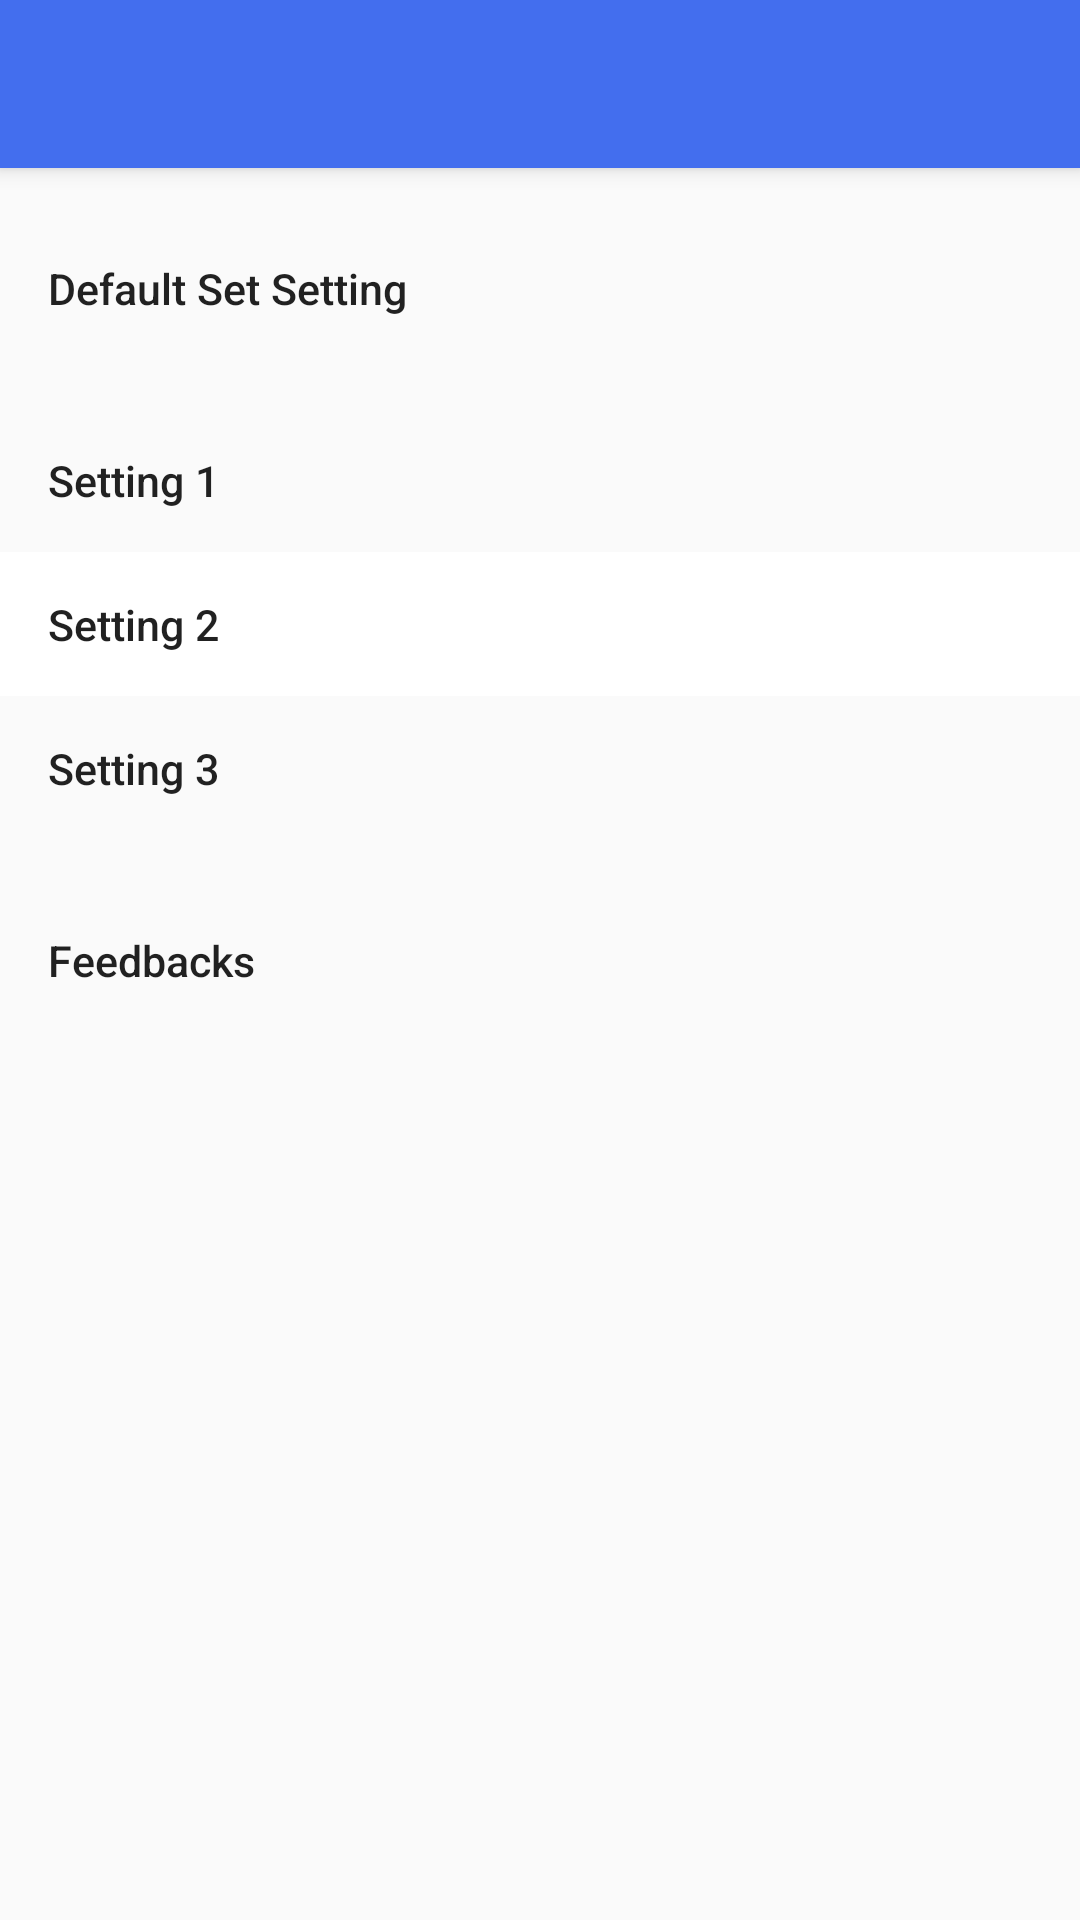

Android layout source for this screen:
<!-- AndroidManifest.xml: activity theme AppTheme.NoActionBar -->
<!-- res/layout/activity_setting.xml -->
<?xml version="1.0" encoding="utf-8"?>
<android.support.design.widget.CoordinatorLayout xmlns:android="http://schemas.android.com/apk/res/android"
    xmlns:app="http://schemas.android.com/apk/res-auto"
    xmlns:tools="http://schemas.android.com/tools"
    android:layout_width="match_parent"
    android:layout_height="match_parent"
    android:fitsSystemWindows="true"
    tools:context="setting.SettingActivity">

    <android.support.design.widget.AppBarLayout
        android:layout_width="match_parent"
        android:layout_height="wrap_content"
        android:theme="@style/AppTheme.AppBarOverlay">

        <android.support.v7.widget.Toolbar
            android:id="@+id/toolbar_check"
            android:layout_width="match_parent"
            android:layout_height="?attr/actionBarSize"
            android:background="@color/colorPrimary"
            app:popupTheme="@style/AppTheme.PopupOverlay" />

    </android.support.design.widget.AppBarLayout>

    <LinearLayout
        android:layout_width="match_parent"
        android:layout_height="match_parent"
        android:background="@color/layoutBackGround"
        android:orientation="vertical"
        app:layout_behavior="@string/appbar_scrolling_view_behavior"
        tools:context="com.joker.setting.SettingActivity">

        <RelativeLayout
            android:id="@+id/default_label_setting"
            android:layout_width="match_parent"
            android:layout_height="wrap_content"
            android:layout_marginTop="@dimen/setting_margin"
            android:background="@drawable/setting_background"
            android:clickable="true"
            android:descendantFocusability="blocksDescendants"
            android:focusable="true">

            <Button
                android:layout_width="wrap_content"
                android:layout_height="wrap_content"
                android:layout_marginLeft="@dimen/setting_margin"
                android:background="@null"
                android:clickable="false"
                android:gravity="left|center_vertical"
                android:text="Default Set Setting"
                android:textSize="7pt"
                android:textAllCaps="false"/>

            <ImageButton
                android:layout_width="wrap_content"
                android:layout_height="wrap_content"
                android:layout_alignParentEnd="true"
                android:layout_alignParentRight="true"
                android:layout_centerVertical="true"
                android:layout_marginRight="@dimen/setting_margin"
                android:background="@drawable/ic_keyboard_arrow_right_black_24dp"
                android:clickable="false" />

        </RelativeLayout>

        <RelativeLayout
            android:layout_width="match_parent"
            android:layout_height="wrap_content"
            android:layout_marginTop="@dimen/setting_margin"
            android:background="@drawable/setting_background">

            <Button
                android:layout_width="wrap_content"
                android:layout_height="wrap_content"
                android:layout_marginLeft="@dimen/setting_margin"
                android:background="@null"
                android:clickable="false"
                android:gravity="left|center_vertical"
                android:text="Setting 1"
                android:textSize="7pt"
                android:textAllCaps="false"/>

            <ImageButton
                android:layout_width="wrap_content"
                android:layout_height="wrap_content"
                android:layout_alignParentEnd="true"
                android:layout_alignParentRight="true"
                android:layout_centerVertical="true"
                android:layout_marginRight="@dimen/setting_margin"
                android:background="@drawable/ic_keyboard_arrow_right_black_24dp"
                android:clickable="false" />

        </RelativeLayout>

        <RelativeLayout
            android:layout_width="match_parent"
            android:layout_height="wrap_content"
            android:background="@color/colorWhite">

            <Button
                android:layout_width="wrap_content"
                android:layout_height="wrap_content"
                android:layout_marginLeft="@dimen/setting_margin"
                android:background="@null"
                android:clickable="false"
                android:gravity="left|center_vertical"
                android:text="Setting 2"
                android:textSize="7pt"
                android:textAllCaps="false"/>

            <ImageButton
                android:layout_width="wrap_content"
                android:layout_height="wrap_content"
                android:layout_alignParentEnd="true"
                android:layout_alignParentRight="true"
                android:layout_centerVertical="true"
                android:layout_marginRight="@dimen/setting_margin"
                android:background="@drawable/ic_keyboard_arrow_right_black_24dp"
                android:clickable="false" />

        </RelativeLayout>

        <RelativeLayout
            android:layout_width="match_parent"
            android:layout_height="wrap_content"
            android:background="@drawable/setting_background">

            <Button
                android:layout_width="wrap_content"
                android:layout_height="wrap_content"
                android:layout_marginLeft="@dimen/setting_margin"
                android:background="@null"
                android:clickable="false"
                android:gravity="left|center_vertical"
                android:text="Setting 3"
                android:textSize="7pt"
                android:textAllCaps="false"/>

            <ImageButton
                android:layout_width="wrap_content"
                android:layout_height="wrap_content"
                android:layout_alignParentEnd="true"
                android:layout_alignParentRight="true"
                android:layout_centerVertical="true"
                android:layout_marginRight="@dimen/setting_margin"
                android:background="@drawable/ic_keyboard_arrow_right_black_24dp"
                android:clickable="false" />

        </RelativeLayout>

        <RelativeLayout
            android:id="@+id/feedback"
            android:layout_width="match_parent"
            android:layout_height="wrap_content"
            android:layout_marginTop="@dimen/setting_margin"
            android:background="@drawable/setting_background">

            <Button
                android:layout_width="wrap_content"
                android:layout_height="wrap_content"
                android:layout_marginLeft="@dimen/setting_margin"
                android:background="@null"
                android:clickable="false"
                android:gravity="left|center_vertical"
                android:text="Feedbacks"
                android:textSize="7pt"
                android:textAllCaps="false"/>

            <ImageButton
                android:layout_width="wrap_content"
                android:layout_height="wrap_content"
                android:layout_alignParentEnd="true"
                android:layout_alignParentRight="true"
                android:layout_centerVertical="true"
                android:layout_marginRight="@dimen/setting_margin"
                android:background="@drawable/ic_keyboard_arrow_right_black_24dp"
                android:clickable="false" />

        </RelativeLayout>

    </LinearLayout>

</android.support.design.widget.CoordinatorLayout>
<!-- resources referenced by this layout -->
<resources>
  <color name="colorPrimary">#436EEE</color>
  <color name="colorWhite">#FFFFFF</color>
  <color name="layoutBackGround">#FAFAFA</color>
  <dimen name="setting_margin">16dp</dimen>
  <style name="AppTheme.AppBarOverlay" parent="ThemeOverlay.AppCompat.Dark.ActionBar" />
  <style name="AppTheme.PopupOverlay" parent="ThemeOverlay.AppCompat.Light" />
  <style name="AppTheme.NoActionBar">
          <item name="windowActionBar">false</item>
          <item name="windowNoTitle">true</item>
      </style>
</resources>
